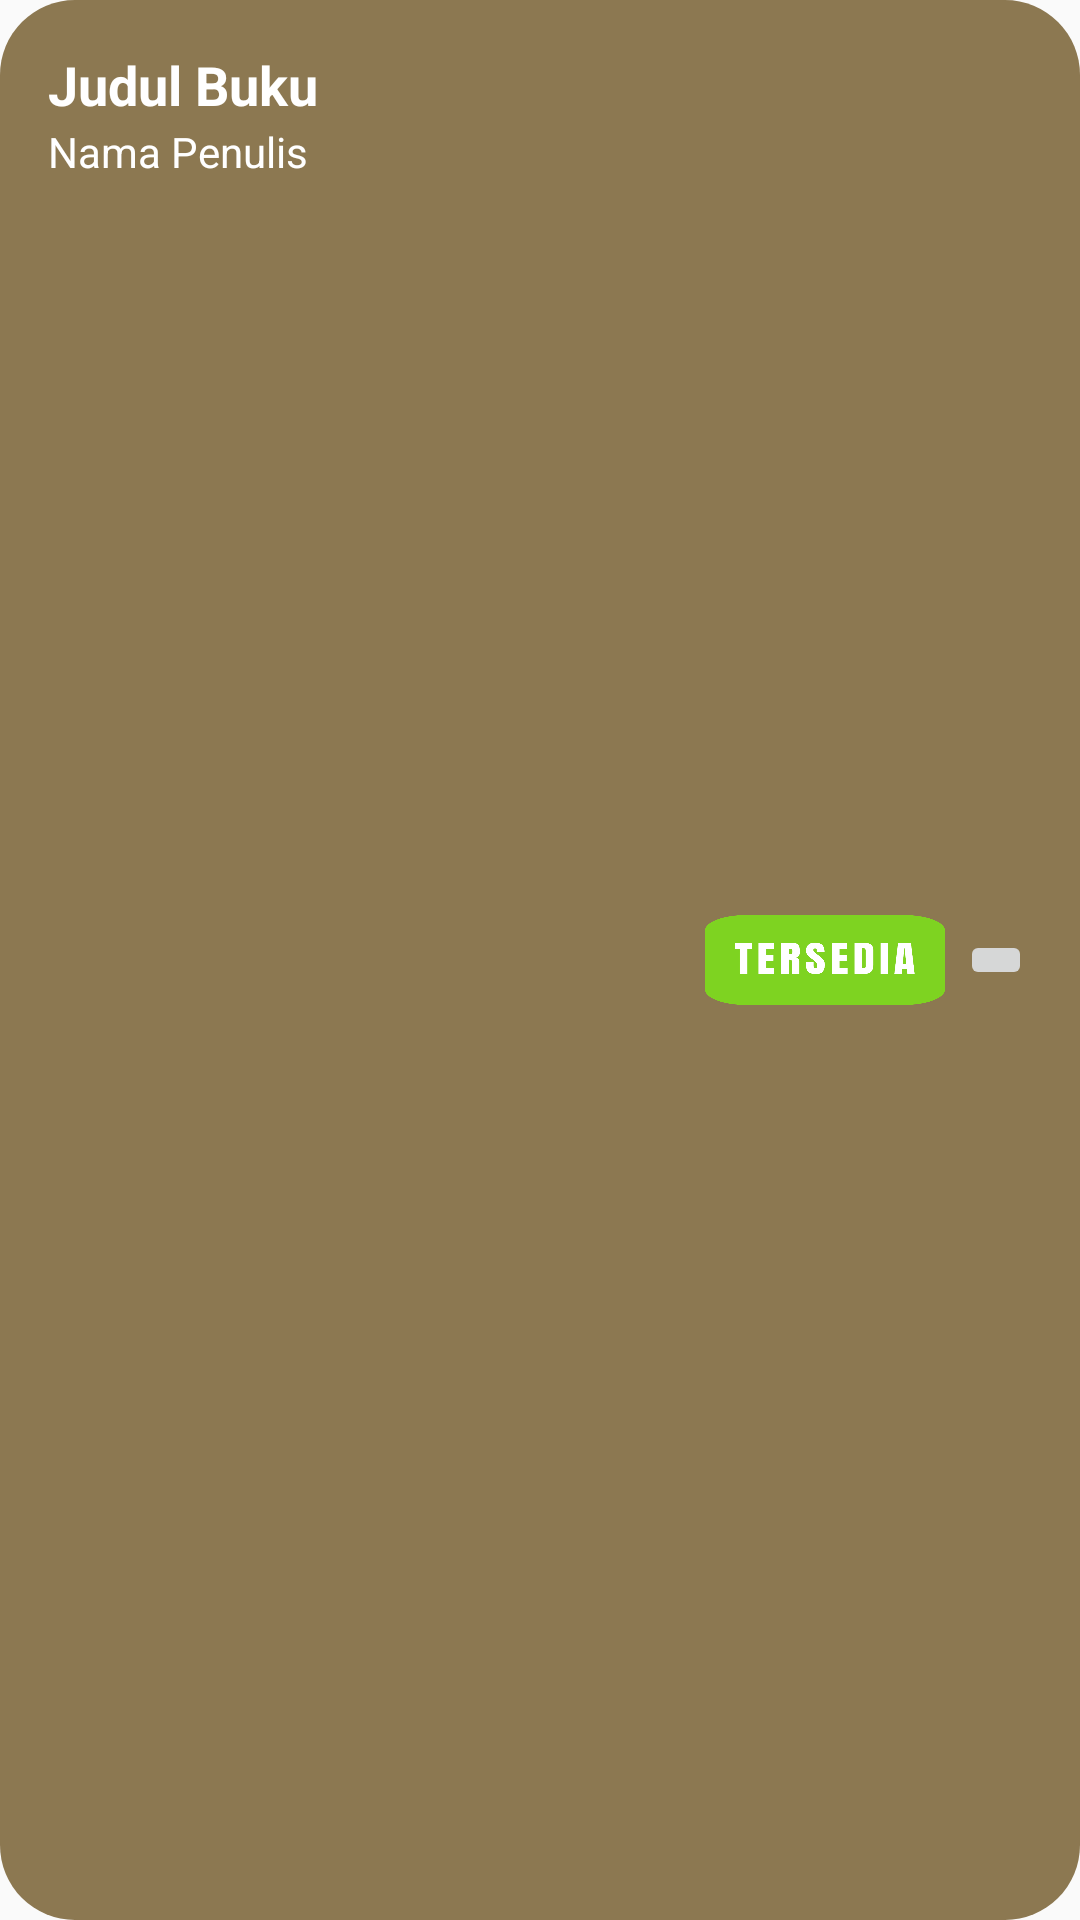

Reconstruct the res/layout file that produces this screen, plus the resources it refers to.
<!-- AndroidManifest.xml: application theme Theme.AppCompat.DayNight.NoActionBar -->
<!-- res/layout/book_item.xml -->
<?xml version="1.0" encoding="utf-8"?>
<androidx.constraintlayout.widget.ConstraintLayout
    xmlns:android="http://schemas.android.com/apk/res/android"
    xmlns:app="http://schemas.android.com/apk/res-auto"
    xmlns:tools="http://schemas.android.com/tools"
    android:layout_width="match_parent"
    android:layout_height="90dp"
    android:layout_marginHorizontal="10dp"
    android:layout_marginTop="5dp"
    android:background="@drawable/search_bg"
    android:padding="16dp">

    <TextView
        android:id="@+id/tv_judulbuku"
        android:layout_width="130dp"
        android:layout_height="25dp"
        android:text="Judul Buku"
        android:textColor="@color/white"
        android:textSize="18sp"
        android:textStyle="bold"
        app:layout_constraintStart_toStartOf="parent"
        app:layout_constraintTop_toTopOf="parent" />

    <TextView
        android:id="@+id/tv_namaPenulis"
        android:layout_width="130dp"
        android:layout_height="20dp"
        android:layout_below="@+id/tv_judulbuku"
        android:text="Nama Penulis"
        android:textColor="@color/white"
        android:textSize="14sp"
        android:textStyle="normal"
        app:layout_constraintStart_toStartOf="parent"
        app:layout_constraintTop_toBottomOf="@+id/tv_judulbuku" />

    <ImageButton
        android:id="@+id/bt_delete"
        android:layout_width="wrap_content"
        android:layout_height="wrap_content"
        android:layout_alignParentEnd="true"
        android:layout_gravity="center"
        android:src="@drawable/ic_delete"
        app:layout_constraintBottom_toBottomOf="parent"
        app:layout_constraintEnd_toEndOf="parent"
        app:layout_constraintTop_toTopOf="parent" />

    <Button
        android:id="@+id/bt_status"
        android:layout_width="80dp"
        android:layout_height="30dp"
        android:layout_marginEnd="5dp"
        android:layout_toStartOf="@+id/bt_delete"
        android:background="@drawable/ic_tersedia"
        app:layout_constraintBottom_toBottomOf="parent"
        app:layout_constraintEnd_toStartOf="@+id/bt_delete"
        app:layout_constraintTop_toTopOf="parent" />

</androidx.constraintlayout.widget.ConstraintLayout>
<!-- resources referenced by this layout -->
<resources>
  <color name="white">#FFFFFFFF</color>
  <!-- drawable ic_tersedia: png bitmap (drawable-v24, 37877 bytes) -->
  <!-- drawable search_bg (drawable) -->
  <?xml version="1.0" encoding="utf-8"?>
  <shape xmlns:android="http://schemas.android.com/apk/res/android"
      android:shape="rectangle">
      <corners android:radius="25dp" />
      <solid android:color="@color/button" />
  </shape>
  <color name="button">#8c7851</color>
</resources>
